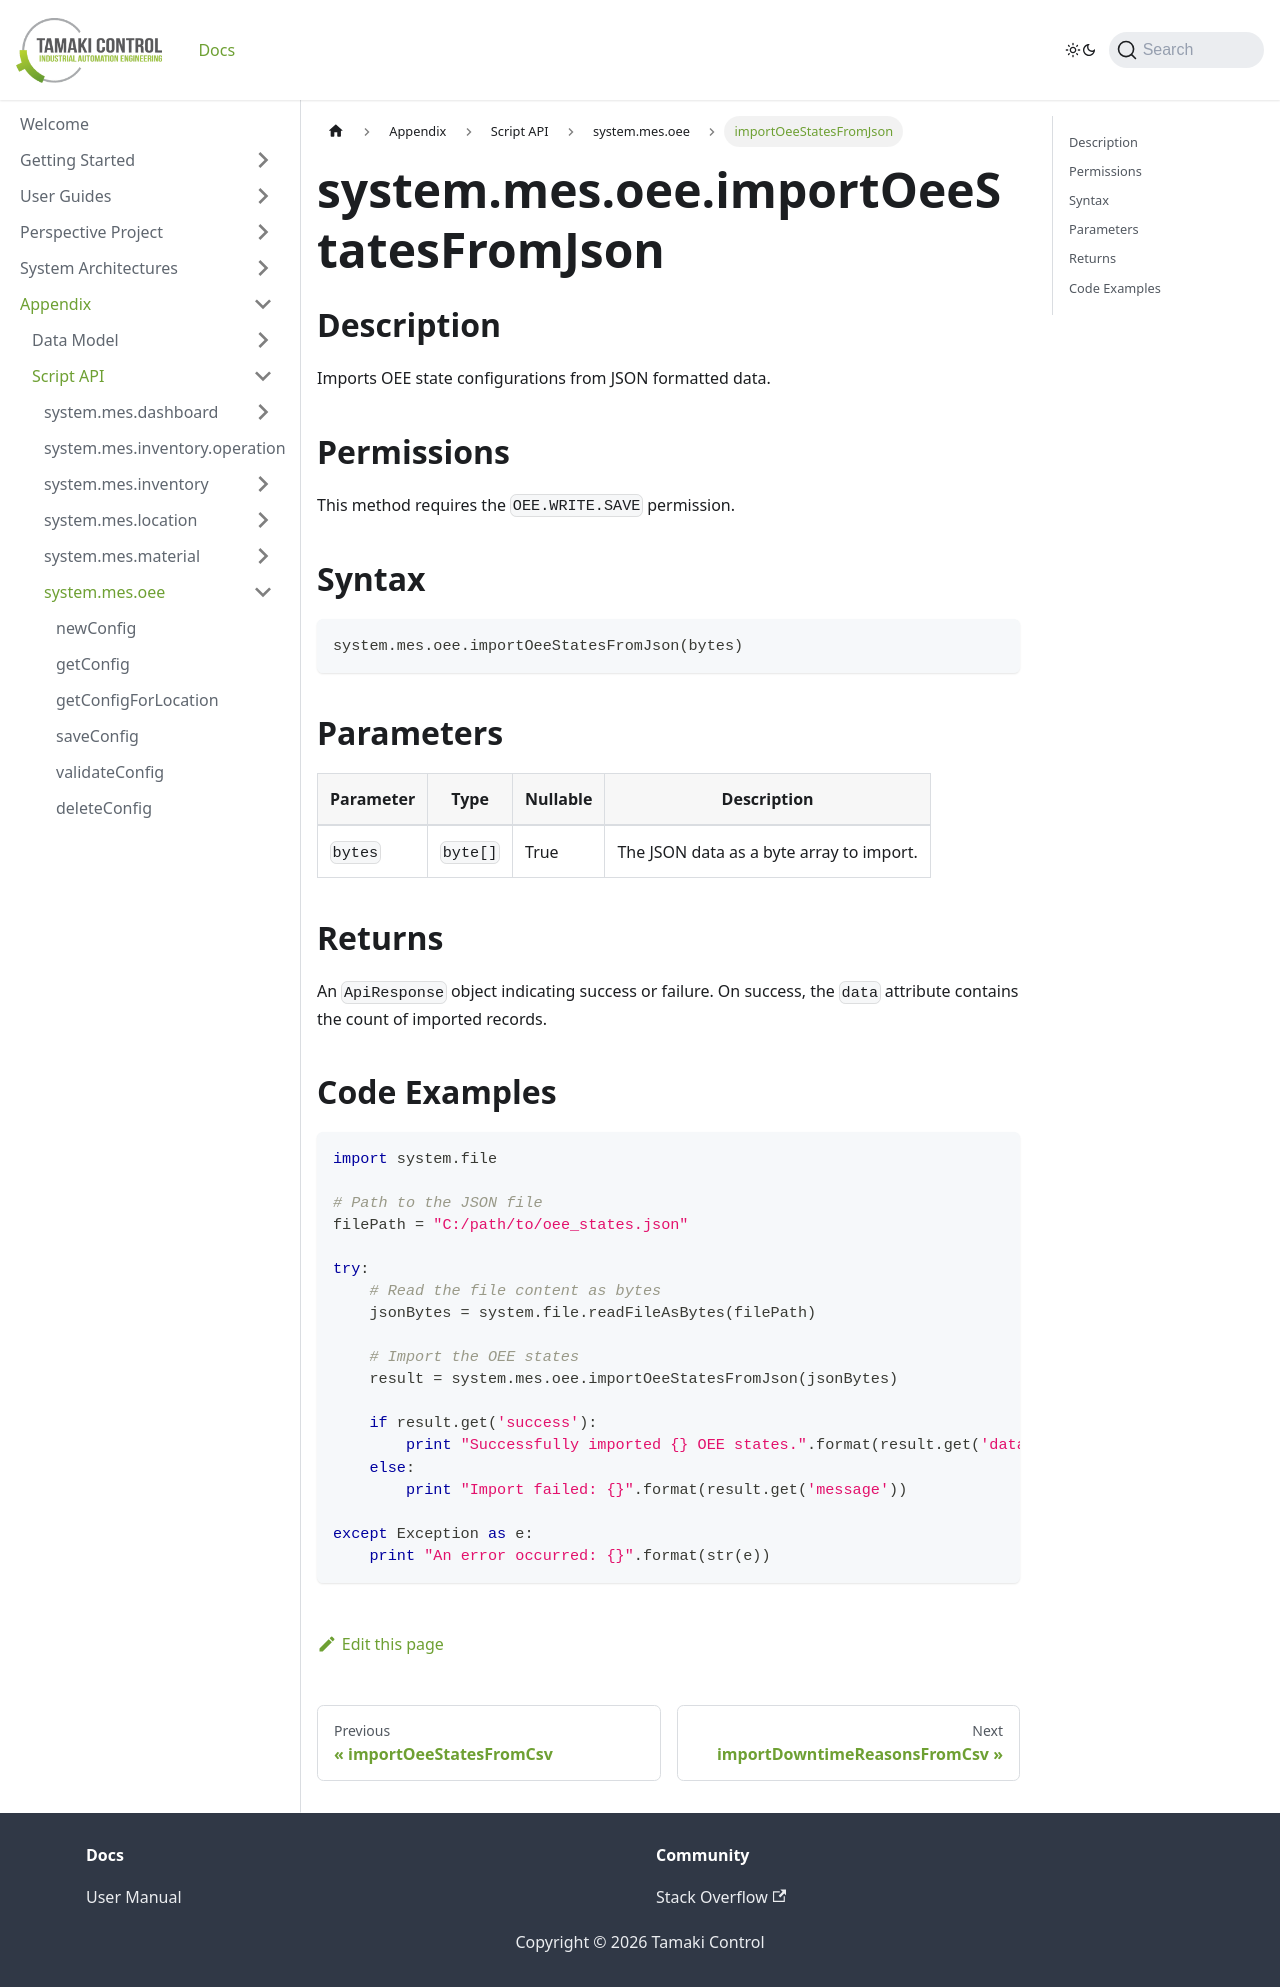

repository: TamakiControl/tamaki-mes-docs · page: docs/appendix/script-api/oee-script-api/import-oee-states-from-json/index.html · generator: docusaurus

---
title: importOeeStatesFromJson
description: Imports OEE state configurations from JSON formatted data.
sidebar_position: 79
---

# system.mes.oee.importOeeStatesFromJson

## Description

Imports OEE state configurations from JSON formatted data.

## Permissions

This method requires the `OEE.WRITE.SAVE` permission.

## Syntax

```python
system.mes.oee.importOeeStatesFromJson(bytes)
```

## Parameters

| Parameter | Type     | Nullable | Description                              |
| --------- | -------- |----------| ---------------------------------------- |
| `bytes`   | `byte[]` | True     | The JSON data as a byte array to import. |

## Returns

An `ApiResponse` object indicating success or failure. On success, the `data` attribute contains the count of imported records.

## Code Examples

```python
import system.file

# Path to the JSON file
filePath = "C:/path/to/oee_states.json"

try:
    # Read the file content as bytes
    jsonBytes = system.file.readFileAsBytes(filePath)

    # Import the OEE states
    result = system.mes.oee.importOeeStatesFromJson(jsonBytes)

    if result.get('success'):
        print "Successfully imported {} OEE states.".format(result.get('data'))
    else:
        print "Import failed: {}".format(result.get('message'))

except Exception as e:
    print "An error occurred: {}".format(str(e))
```
